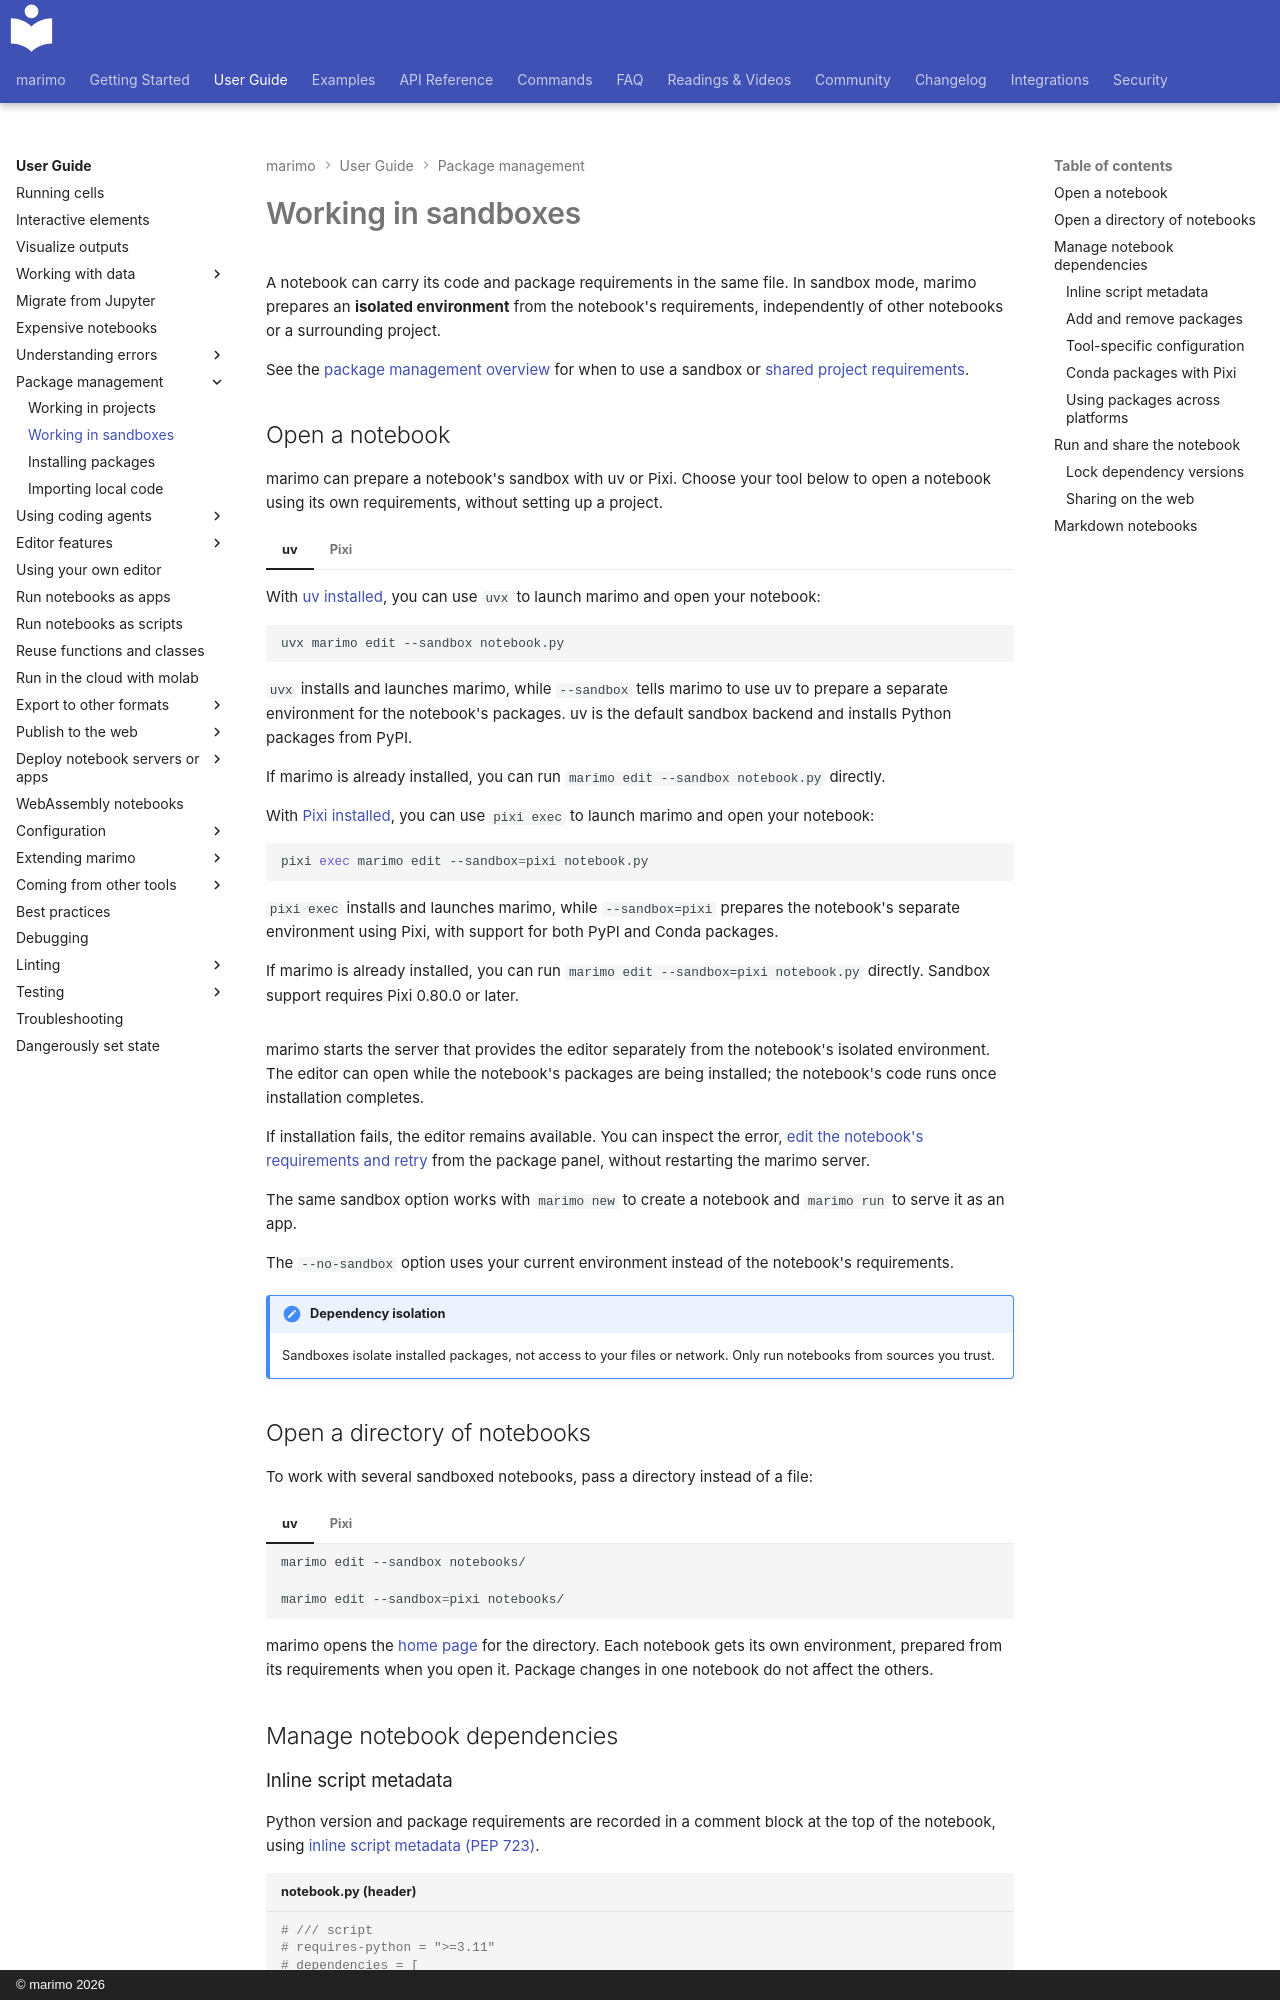

repository: marimo-team/marimo · page: guides/package_management/sandboxes/index.html · generator: mkdocs · copyright: © marimo 2026

# Working in sandboxes

A notebook can carry its code and package requirements in the same file.
In sandbox mode, marimo prepares an **isolated environment** from the notebook's
requirements, independently of other notebooks or a surrounding project.

See the [package management overview](index.md) for when to use a sandbox or
[shared project requirements](projects.md).

## Open a notebook

marimo can prepare a notebook's sandbox with uv or Pixi. Choose your tool below
to open a notebook using its own requirements, without setting up a project.

=== "uv"

    With [uv installed](https://docs.astral.sh/uv/getting-started/installation/),
    you can use `uvx` to launch marimo and open your notebook:

    ```bash
    uvx marimo edit --sandbox notebook.py
    ```

    `uvx` installs and launches marimo, while `--sandbox` tells marimo to use
    uv to prepare a separate environment for the notebook's packages. uv is
    the default sandbox backend and installs Python packages from PyPI.

    If marimo is already installed, you can run
    `marimo edit --sandbox notebook.py` directly.

=== "Pixi"

    With [Pixi installed](https://pixi.prefix.dev/latest/installation/),
    you can use `pixi exec` to launch marimo and open your notebook:

    ```bash
    pixi exec marimo edit --sandbox=pixi notebook.py
    ```

    `pixi exec` installs and launches marimo, while
    `--sandbox=pixi` prepares the notebook's separate environment using Pixi,
    with support for both PyPI and Conda packages.

    If marimo is already installed, you can run
    `marimo edit --sandbox=pixi notebook.py` directly. Sandbox support requires
    Pixi 0.80.0 or later.

marimo starts the server that provides the editor separately from the notebook's
isolated environment. The editor can open while the notebook's packages are
being installed; the notebook's code runs once installation completes.

If installation fails, the editor remains available. You can inspect the error,
[edit the notebook's requirements and retry](#edit-metadata-and-sync-the-environment)
from the package panel, without restarting the marimo server.

The same sandbox option works with `marimo new` to create a notebook and
`marimo run` to serve it as an app.

The `--no-sandbox` option uses your current environment instead of the notebook's
requirements.

!!! note "Dependency isolation"

    Sandboxes isolate installed packages, not access to your files or network.
    Only run notebooks from sources you trust.

## Open a directory of notebooks

To work with several sandboxed notebooks, pass a directory instead of a file:

=== "uv"

    ```bash
    marimo edit --sandbox notebooks/
    ```

=== "Pixi"

    ```bash
    marimo edit --sandbox=pixi notebooks/
    ```

marimo opens the [home page](../editor_features/home.md#sandboxed-home) for the
directory. Each notebook gets its own environment, prepared from its requirements
when you open it. Package changes in one notebook do not affect the others.

## Manage notebook dependencies
